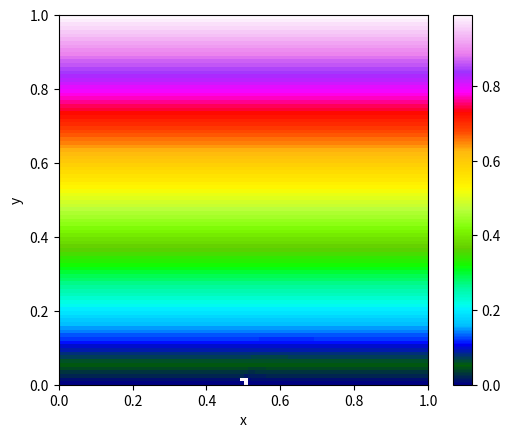

This chart was generated by the following Python code:
import copy
import matplotlib.pyplot as plt
import matplotlib.animation as animation
import numpy as np
import math

# from shapes import Circle, Rectangle

class DLA_SOR:
    def __init__(self, stopping_e=10, omega=1.9, eta=1, D=1, N=100, object_points=None):
        self.D = D
        self.N = N
        self.dx = self.dy = 1/N
        self.dt = self.dx**2/(4*D)

        self.stopping_e = stopping_e
        self.omega = omega
        self.eta = eta

        self.delta = float('inf')

        self.t = 0

        self.c = np.zeros((N, N))
        # boundary conditions
        for i in range(N):
            self.c[N-1][i] = 1
            for j in range(N):
                self.c[j][i] = j/self.N

        self.iterations = 0
        self.sor_iterations = 0
        self.running = True

        self.growth_candidates = []

        self.object_points = object_points
        if self.object_points == None:
            self.object_points = set([(N//2, 0)])
            
        for point in self.object_points:
            self.add_candidates(point)
            self.object_points = set([(int(N/2), 0)])
    
    def __str__(self):

        return f"DLA_SOR: N={self.N}, eta={self.eta}, omega={self.omega}, stopping_e={self.stopping_e}"

    def analytic_sol(self, x, t, precision):
        if t == 0:
            return None

        c_sum = 0
        i = 0

        while True:
            to_add = math.erfc((1 - x + 2 * i) / (2 * (self.D * t)**0.5)) - math.erfc((1 + x + 2 * i) / (2 * (self.D * t)**0.5))
            c_sum += to_add
            i += 1

            if to_add < precision:
                break

        return c_sum

    def solve(self):
        while self.delta > self.stopping_e:
            c_old = np.copy(self.c)

            for i in range(self.N):
                for j in range(self.N):

                    if (i, j) in self.object_points:
                        self.c[j][i] = 0
                        continue

                    if 0 < j < self.N - 1:
                        self.c[j][i] = self.omega/4 * (self.c[j][(i+1)%self.N] + self.c[j][i-1] + self.c[j+1][i] + self.c[j-1][i]) + (1 - self.omega) * c_old[j][i]
        
            self.delta = np.amax(np.absolute(self.c - c_old))

            self.sor_iterations += 1

        self.delta = float('inf')

    def add_candidates(self, point):
        for neighbor in (((point[0]+1)%self.N,point[1]),((point[0]-1)%self.N,point[1]),(point[0],point[1]+1),(point[0],point[1]-1)):
            if 0 <= neighbor[1] < self.N and neighbor not in self.object_points and neighbor not in self.growth_candidates:
                self.growth_candidates.append(neighbor)

    def grow(self):
        grow_probs = []

        for candidate in self.growth_candidates:
            grow_probs.append(abs(self.c[candidate[1]][candidate[0]])**self.eta)
            # print(candidate, self.c[candidate[1]][candidate[0]])

        # print("\n\n\n\n\n\n\n")
    
        # print([(self.growth_candidates[i], grow_probs[i]/sum(grow_probs)) for i in range(len(grow_probs))])
        grow_choice = np.random.choice(len(self.growth_candidates), p=[prob/sum(grow_probs) for prob in grow_probs])
        new_point = self.growth_candidates.pop(grow_choice)
        self.object_points.add(new_point)
        self.add_candidates(new_point)
        
        # Simulation stops when structure has reached the top
        if new_point[1] == self.N - 1:
             self.running = False

    def update(self):
        self.solve()
        self.grow()

        if self.delta < self.stopping_e:
            self.running = False
            print("Stopping condition met!")

    def only_y(self):
        return np.array([np.mean(row) for row in self.c])
    
    def run(self):
        while self.running:
            self.update()
            self.iterations += 1
        
    def calc_density(self):

        return len(self.object_points) / (self.N * self.N)
    
    def im_update(self, *args):
        self.update()

        if not self.running:
            self.ani.event_source.stop()

        sink_c = np.copy(self.c)

        for i in range(self.N):
            for j in range(self.N):
                if (i, j) in self.object_points:
                    sink_c[j][i] = 1
            
        # sink_c = np.append(sink_c, sink_c, 1)
            
        self.im.set_array(sink_c)

        if self.t > 0:
            self.text.set_text(f"t = {self.t}")

        return self.im, self.text,

    def line_update(self, *args):
        self.update()
        self.line1.set_ydata(self.only_y())
        self.line2.set_ydata([self.analytic_sol(x, self.t, 10**-5) for x in np.linspace(0, 1, len(self.c))])

        return self.line1, self.line2

    def im_animate(self, cmap='gist_ncar'):
        fig = plt.figure()

        self.im = plt.imshow(self.c, cmap=cmap, origin='lower', extent=(0, 1, 0, 1), animated=True)
        self.text = plt.text(.5, 2, '')
        self.ani = animation.FuncAnimation(fig, self.im_update, interval=1, blit=True)
        plt.colorbar()
        plt.xlabel("x")
        plt.ylabel("y")
        plt.show()

    def line_animate(self):
        fig = plt.figure()
        self.line1, = plt.plot(np.linspace(0, 1, len(self.c)), self.only_y())
        self.line2, = plt.plot(np.linspace(0, 1, len(self.c)), [self.analytic_sol(x, self.t, 10**-4) for x in np.linspace(0, 1, len(self.c))])
        self.ani = animation.FuncAnimation(fig, self.line_update, interval=1, blit=True)
        plt.show()

    def create_plot(self, cmap='gist_ncar'):

        fig = plt.figure()
        
        sink_c = np.copy(self.c)

        for i in range(self.N):
            for j in range(self.N):
                if (i, j) in self.object_points:
                    sink_c[j][i] = 1

        plt.imshow(sink_c, cmap=cmap, origin='lower', extent=(0, 1, 0, 1))

        plt.colorbar()
        plt.xlabel("x")
        plt.ylabel("y")

    def determine_sink_points(self, objects):
        """
        Returns which indices become sink points

        Arguments:
            objects: a list of Shape

        Returns:
            sinks: set of index coordinates
                example structure: set( (i1, j1), (i2, j2), ...)
        """

        sinks = set()

        if objects:
            for obj in objects:
                
                for i in range(self.N):
                    for j in range(self.N):
                        
                        coordinate = (i / self.N, j / self.N)
                        index_coordinate = (i, j)
                        if index_coordinate in sinks:
                            continue

                        if obj.contains(coordinate):
                            sinks.add(index_coordinate)

        return sinks

if __name__ == "__main__":
    test = DLA_SOR()
    test.im_animate()
            
def iterations_needed(sim, omega):

    copy_sim = copy.deepcopy(sim)
    copy_sim.omega = omega
    copy_sim.run()
    return copy_sim.sor_iterations

def calc_optimal_omega(sim, a=1, b=2, tolerance=0.01):
    """
    Finds the omega value for which the simulations converges the fastest. It does this by
    performing Golden Section Search.

    Arguments:
        sim (Diffusion): the diffusion object
        a (float): minimum omega value
        b (float): maximum omega value
        tolerance (float): precision of the calculation

    Returns:
        tuple: (omega (float), iterations (int))
    """

    t = (5 ** 0.5 - 1) / 2

    x1 = a + (1 - t) * (b - a)
    f1 = iterations_needed(sim, x1)
    x2 = a + t * (b - a)
    f2 = iterations_needed(sim, x2)

    while (b - a) > tolerance:

        if f1 > f2:
            a = x1
            x1 = x2
            f1 = f2
            x2 = a + t * (b - a)
            f2 = iterations_needed(sim, x2)

        else:
            b = x2
            x2 = x1
            f2 = f1
            x1 = a + (1 - t) * (b - a)
            f1 = iterations_needed(sim, x1)

    return (x1, f1) if f1 < f2 else (x2, f2)
